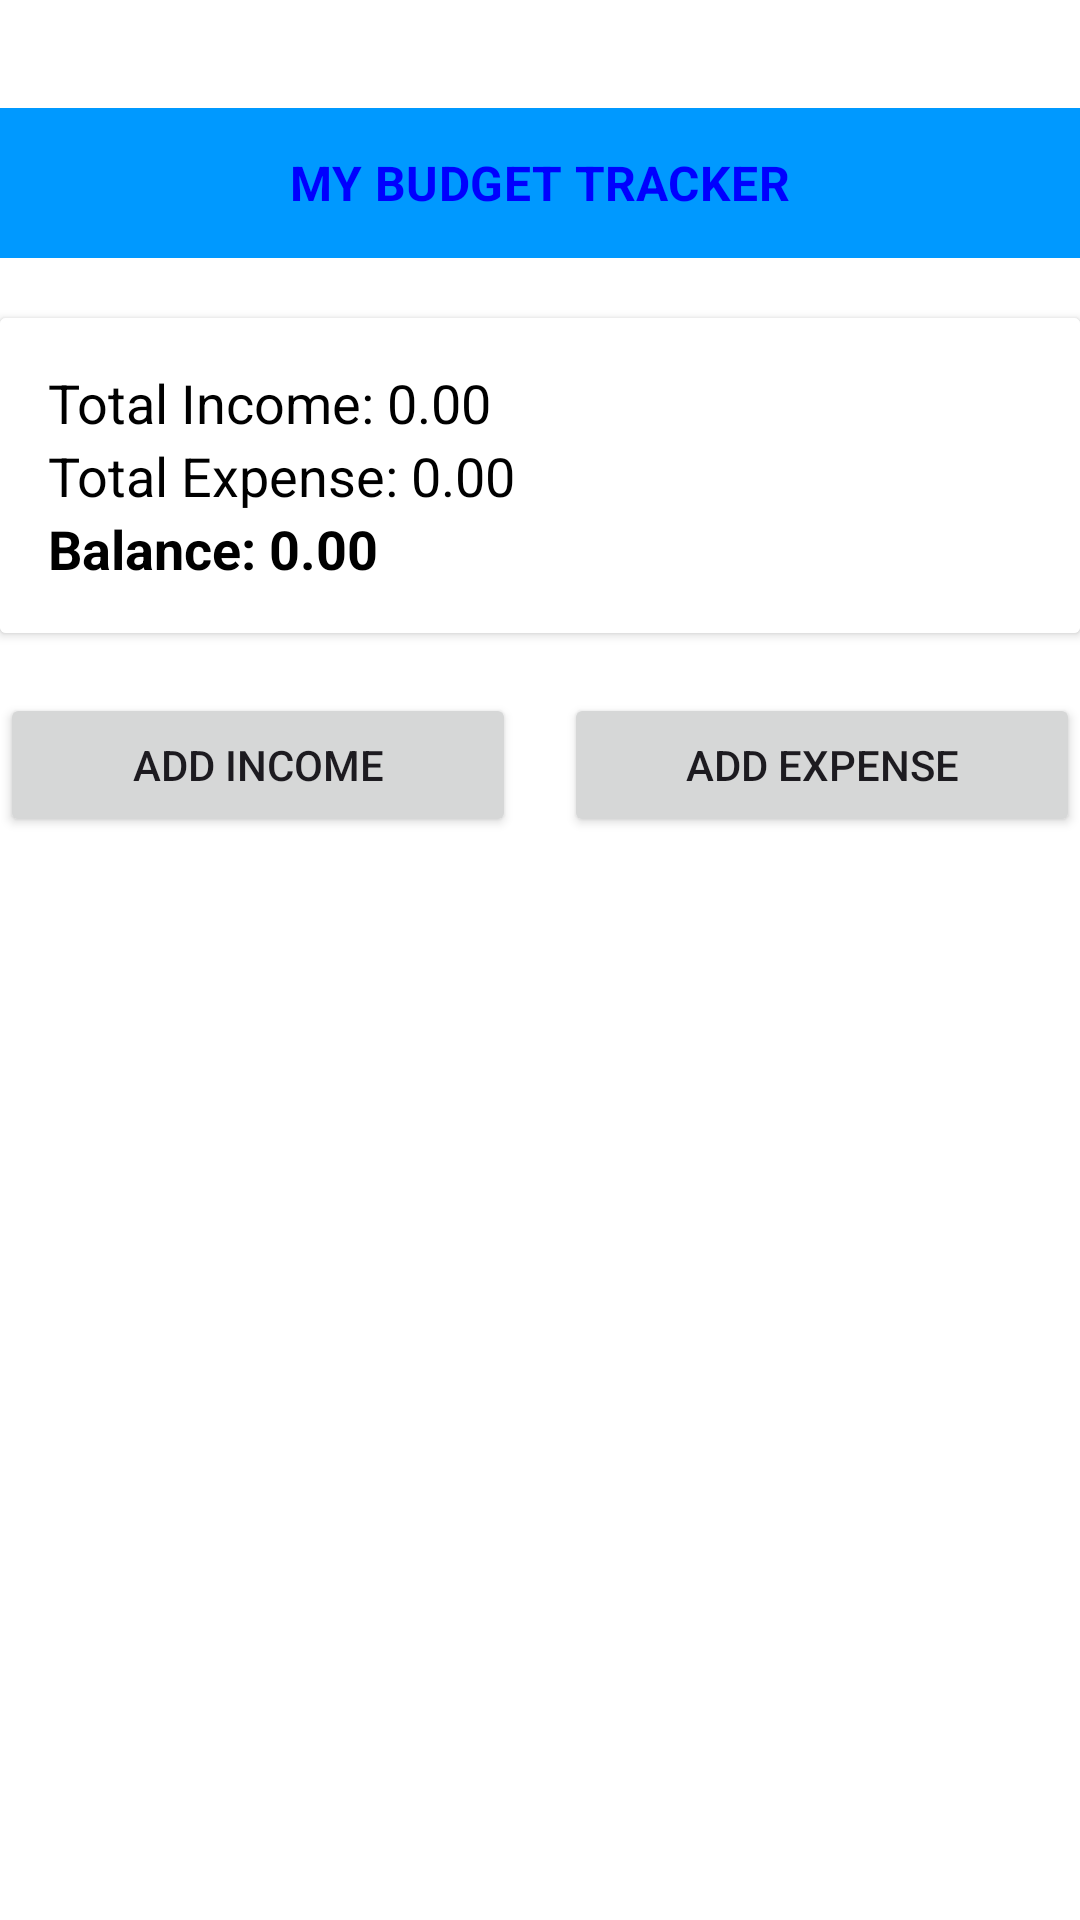

Here is an Android app screen rendered from its layout file. Give the layout XML and the strings, colors and styles it references.
<!-- AndroidManifest.xml: application theme Theme.BudgetTracker -->
<!-- res/layout/activity_main.xml -->
<?xml version="1.0" encoding="utf-8"?>
<androidx.constraintlayout.widget.ConstraintLayout xmlns:android="http://schemas.android.com/apk/res/android"
    xmlns:app="http://schemas.android.com/apk/res-auto"
    xmlns:tools="http://schemas.android.com/tools"
    android:id="@+id/main"
    android:background="@color/white"
    android:layout_width="match_parent"
    android:layout_height="match_parent"
    tools:context=".MainActivity">
    <LinearLayout
        android:layout_width="match_parent"
        android:layout_height="match_parent"
        android:orientation="vertical"

        android:paddingTop="@dimen/fab_margin"
        android:paddingBottom="@dimen/fab_margin"
        android:layout_marginTop="@dimen/margin_top"
        tools:context=".MainActivity">

        <LinearLayout
            android:layout_width="match_parent"
            android:orientation="vertical"
            android:background="@color/ligtblue"
            android:gravity="center"
            android:layout_height="@dimen/textlayoutheight">
                <TextView
                        android:id="@+id/title"
                        style="@style/TextAppearance.MaterialComponents.Subtitle1"
                        android:layout_width="match_parent"
                        android:layout_height="wrap_content"
                        android:textAlignment="center"
                        android:text="@string/titile"
                        android:textStyle="bold"
                        android:textColor="@color/blue"
                        app:layout_constraintEnd_toEndOf="parent"
                        app:layout_constraintStart_toStartOf="parent"
                         />
        </LinearLayout>
        <androidx.cardview.widget.CardView
            android:layout_width="match_parent"
            android:layout_marginTop="@dimen/margin_top"
            android:layout_height="wrap_content"
            >
            <LinearLayout
            android:layout_width="match_parent"
            android:layout_height="wrap_content"
            android:orientation="vertical"
            android:padding="@dimen/fab_margin"
            android:background="@color/white">

            <TextView
                android:id="@+id/text_total_income"
                android:layout_width="wrap_content"
                android:layout_height="wrap_content"
                android:text="Total Income: 0.00"
                android:textColor="@color/black"
                style="@style/TextAppearance.AppCompat.Medium"
                android:textSize="@dimen/textsize" />

            <TextView
                android:id="@+id/text_total_expense"
                android:layout_width="wrap_content"
                android:layout_height="wrap_content"
                android:text="Total Expense: 0.00"
                android:textColor="@color/black"
                style="@style/TextAppearance.AppCompat.Medium"
                android:textSize="@dimen/textsize" />

            <TextView
                android:id="@+id/text_balance"
                android:layout_width="wrap_content"
                android:layout_height="wrap_content"
                android:text="Balance: 0.00"
                android:textColor="@color/black"
                android:textSize="@dimen/textsize"
                android:textStyle="bold" />

        </LinearLayout>
        </androidx.cardview.widget.CardView>

        <LinearLayout
            android:layout_width="match_parent"
            android:layout_height="wrap_content"
            android:orientation="horizontal"
            android:layout_marginTop="@dimen/margin_top"
            android:weightSum="2"
            android:layout_marginBottom="16dp">

            <Button
                android:id="@+id/button_add_income"
                android:layout_width="0dp"
                android:layout_height="wrap_content"
                android:layout_weight="1"
                android:text="Add Income"
                android:layout_marginEnd="8dp"/>

            <Button
                android:id="@+id/button_add_expense"
                android:layout_width="0dp"
                android:layout_height="wrap_content"
                android:layout_weight="1"
                android:text="Add Expense"
                android:layout_marginStart="8dp"/>

        </LinearLayout>
         <TextView
             android:id="@+id/headforlist"
            android:layout_width="wrap_content"
            android:layout_height="wrap_content"
            android:textColor="@color/blue"
            android:textSize="@dimen/textsize"
            android:textStyle="bold"
            android:layout_marginBottom="8dp"/>

        <androidx.recyclerview.widget.RecyclerView
            android:id="@+id/recycler_view_summary"
            android:background="@color/white"
            android:layout_width="match_parent"
            android:layout_height="0dp"
            android:layout_weight="1" />

    </LinearLayout>
</androidx.constraintlayout.widget.ConstraintLayout>
<!-- resources referenced by this layout -->
<resources>
  <color name="black">#FF000000</color>
  <color name="blue">#0000ff  </color>
  <color name="ligtblue">#0099FF</color>
  <color name="white">#FFFFFFFF</color>
  <dimen name="fab_margin">16dp</dimen>
  <dimen name="margin_top">20dp</dimen>
  <dimen name="textlayoutheight">50dp</dimen>
  <dimen name="textsize">18sp</dimen>
  <string name="titile">MY BUDGET TRACKER</string>
  <style name="Theme.BudgetTracker" parent="Base.Theme.BudgetTracker" />
  <style name="Base.Theme.BudgetTracker" parent="Theme.Material3.DayNight.NoActionBar">
          
          
      </style>
</resources>
